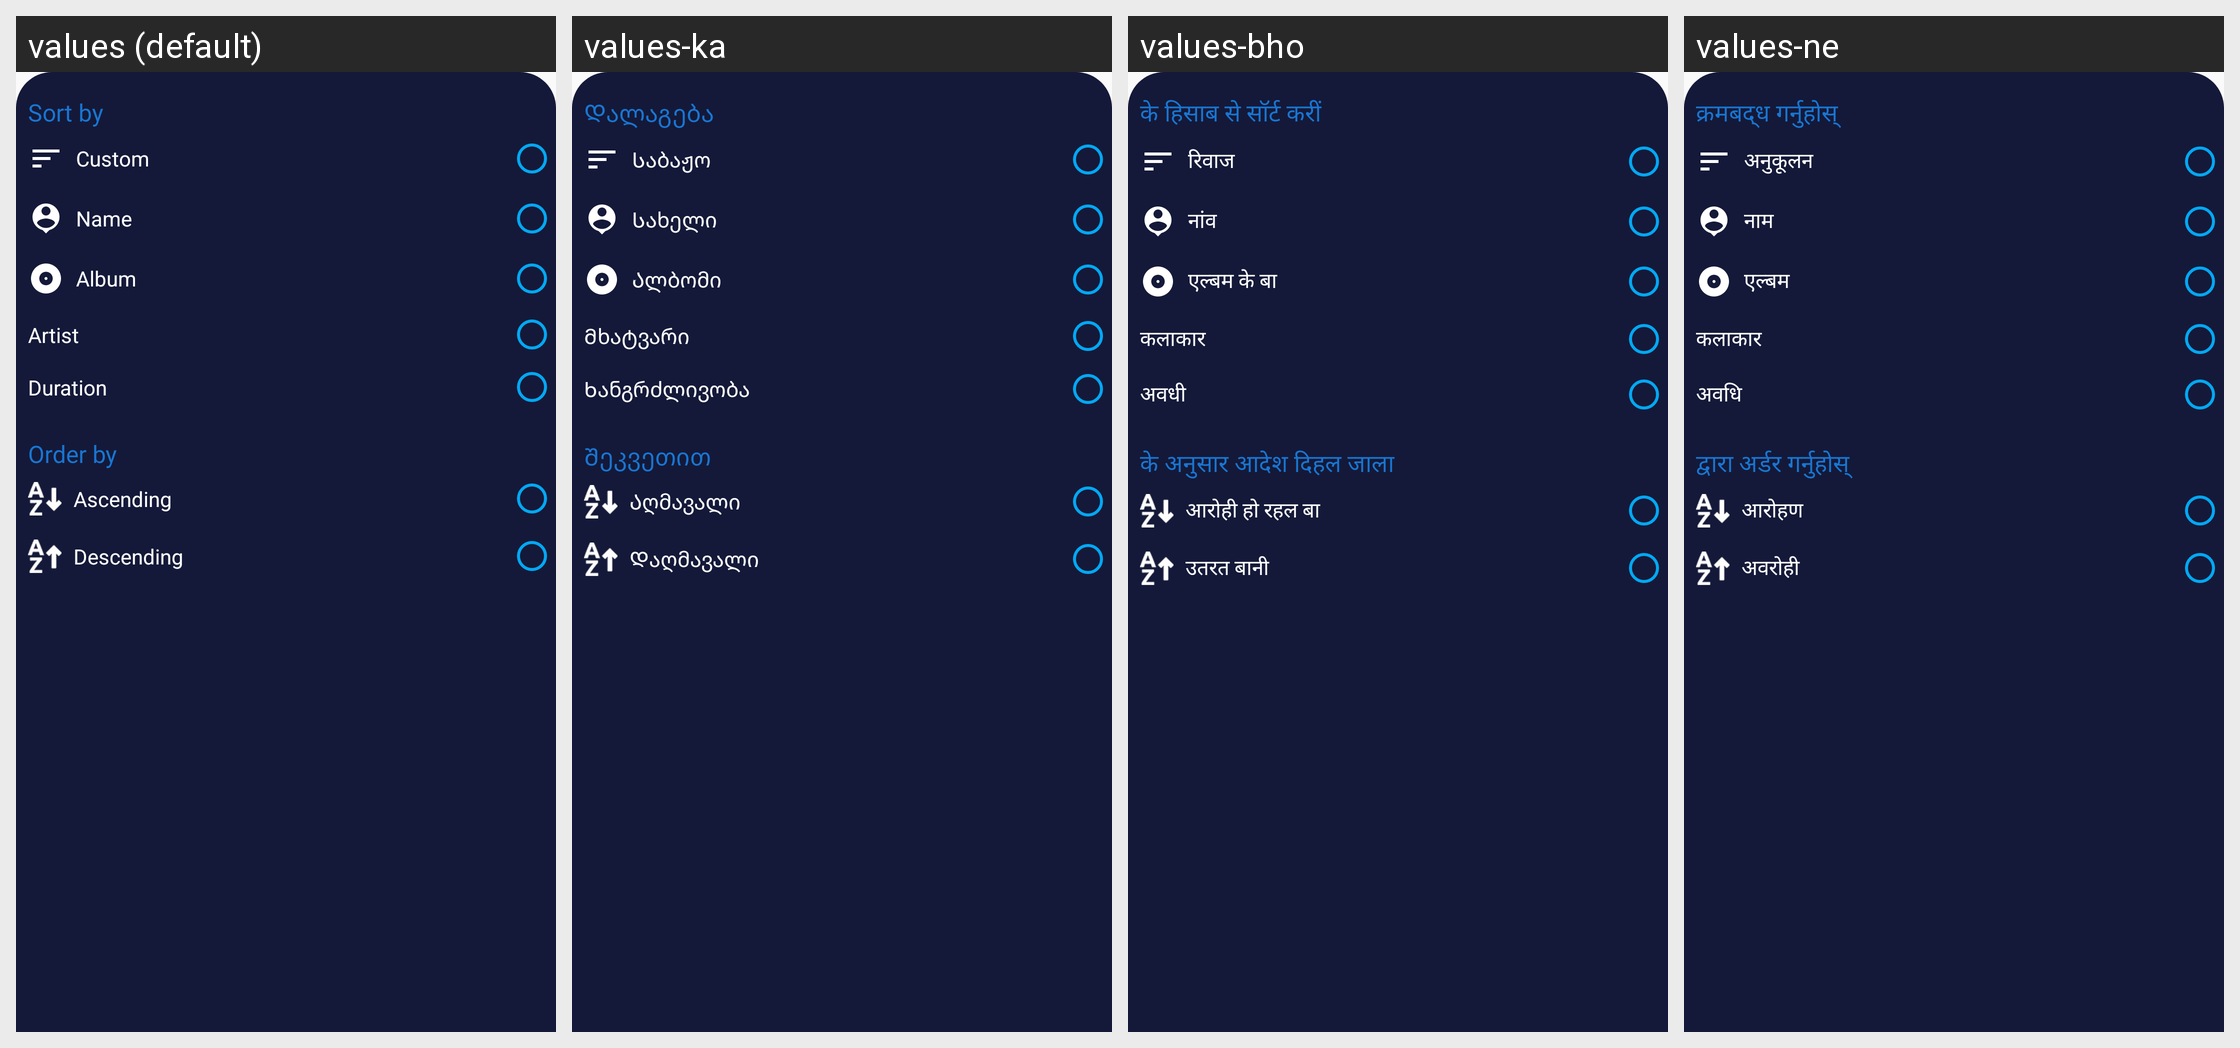

Strings drawn on this Android screen and how each of the app's shown locales translates them:
Android screen res/layout/dialog_sort.xml rendered under 4 locales, left to right: values (default), values-ka, values-bho, values-ne. Device: Nexus 5 (rendered at 1080×1920; each locale shown at half size, 540×960, under a caption strip naming it); theme AppTheme.
Other locales in the repository, not shown: values-af, values-am, values-ar, values-as, values-ay, values-az, values-be, values-bg, values-bm, values-bn, values-bs, values-ca, values-ceb, values-ckb, values-co, values-cs, values-cy, values-da, values-de, values-doi, values-dv, values-ee, values-el, values-en, values-eo, values-es, values-et, values-eu, values-fa, values-fi, values-fr, values-fy, values-ga, values-gd, values-gl, values-gn, values-gu, values-ha, values-haw, values-hi, values-hmn, values-hr, values-ht, values-hu, values-hy, values-id, values-ig, values-ilo, values-is, values-it, values-iw, values-ja, values-jw, values-kk, values-km, values-kn, values-ko, values-kri, values-ku, values-ky, values-la, values-lb, values-lg, values-ln, values-lo, values-lt, values-lus, values-lv, values-mai, values-mg, values-mi, values-mk, values-ml, values-mn, values-mr, values-ms, values-mt, values-my, values-nl, values-no, values-nso, values-ny, values-om, values-or, values-pa, values-pl, values-ps, values-pt, values-qu, values-ro, values-ru, values-rw, values-sa, values-sd, values-si, values-sk, values-sl, values-sm, values-sn, values-so, values-sq, values-sr, values-st, values-su, values-sv, values-sw, values-ta, values-te, values-tg, values-th, values-ti, values-tk, values-tl, values-tr, values-ts, values-tt, values-tw, values-ug, values-uk, values-ur, values-uz, values-vi, values-xh, values-yi, values-yo, values-zh-rCN, values-zh-rTW, values-zu.
Strings drawn on this screen, with the default value and each locale's value (text and hints the layout hard-codes, and strings that could not be matched under every locale, appear in the picture but are not listed):

sort
  values: Sort by
  values-ka: Დალაგება
  values-bho: के हिसाब से सॉर्ट करीं
  values-ne: क्रमबद्ध गर्नुहोस्

custom
  values: Custom
  values-ka: Საბაჟო
  values-bho: रिवाज
  values-ne: अनुकूलन

sort_name
  values: Name
  values-ka: Სახელი
  values-bho: नांव
  values-ne: नाम

sort_album
  values: Album
  values-ka: Ალბომი
  values-bho: एल्बम के बा
  values-ne: एल्बम

sort_artist
  values: Artist
  values-ka: Მხატვარი
  values-bho: कलाकार
  values-ne: कलाकार

sort_duration
  values: Duration
  values-ka: Ხანგრძლივობა
  values-bho: अवधी
  values-ne: अवधि

order_by
  values: Order by
  values-ka: Შეკვეთით
  values-bho: के अनुसार आदेश दिहल जाला
  values-ne: द्वारा अर्डर गर्नुहोस्

order_ascending
  values: Ascending
  values-ka: Აღმავალი
  values-bho: आरोही हो रहल बा
  values-ne: आरोहण

order_descending
  values: Descending
  values-ka: Დაღმავალი
  values-bho: उतरत बानी
  values-ne: अवरोही
